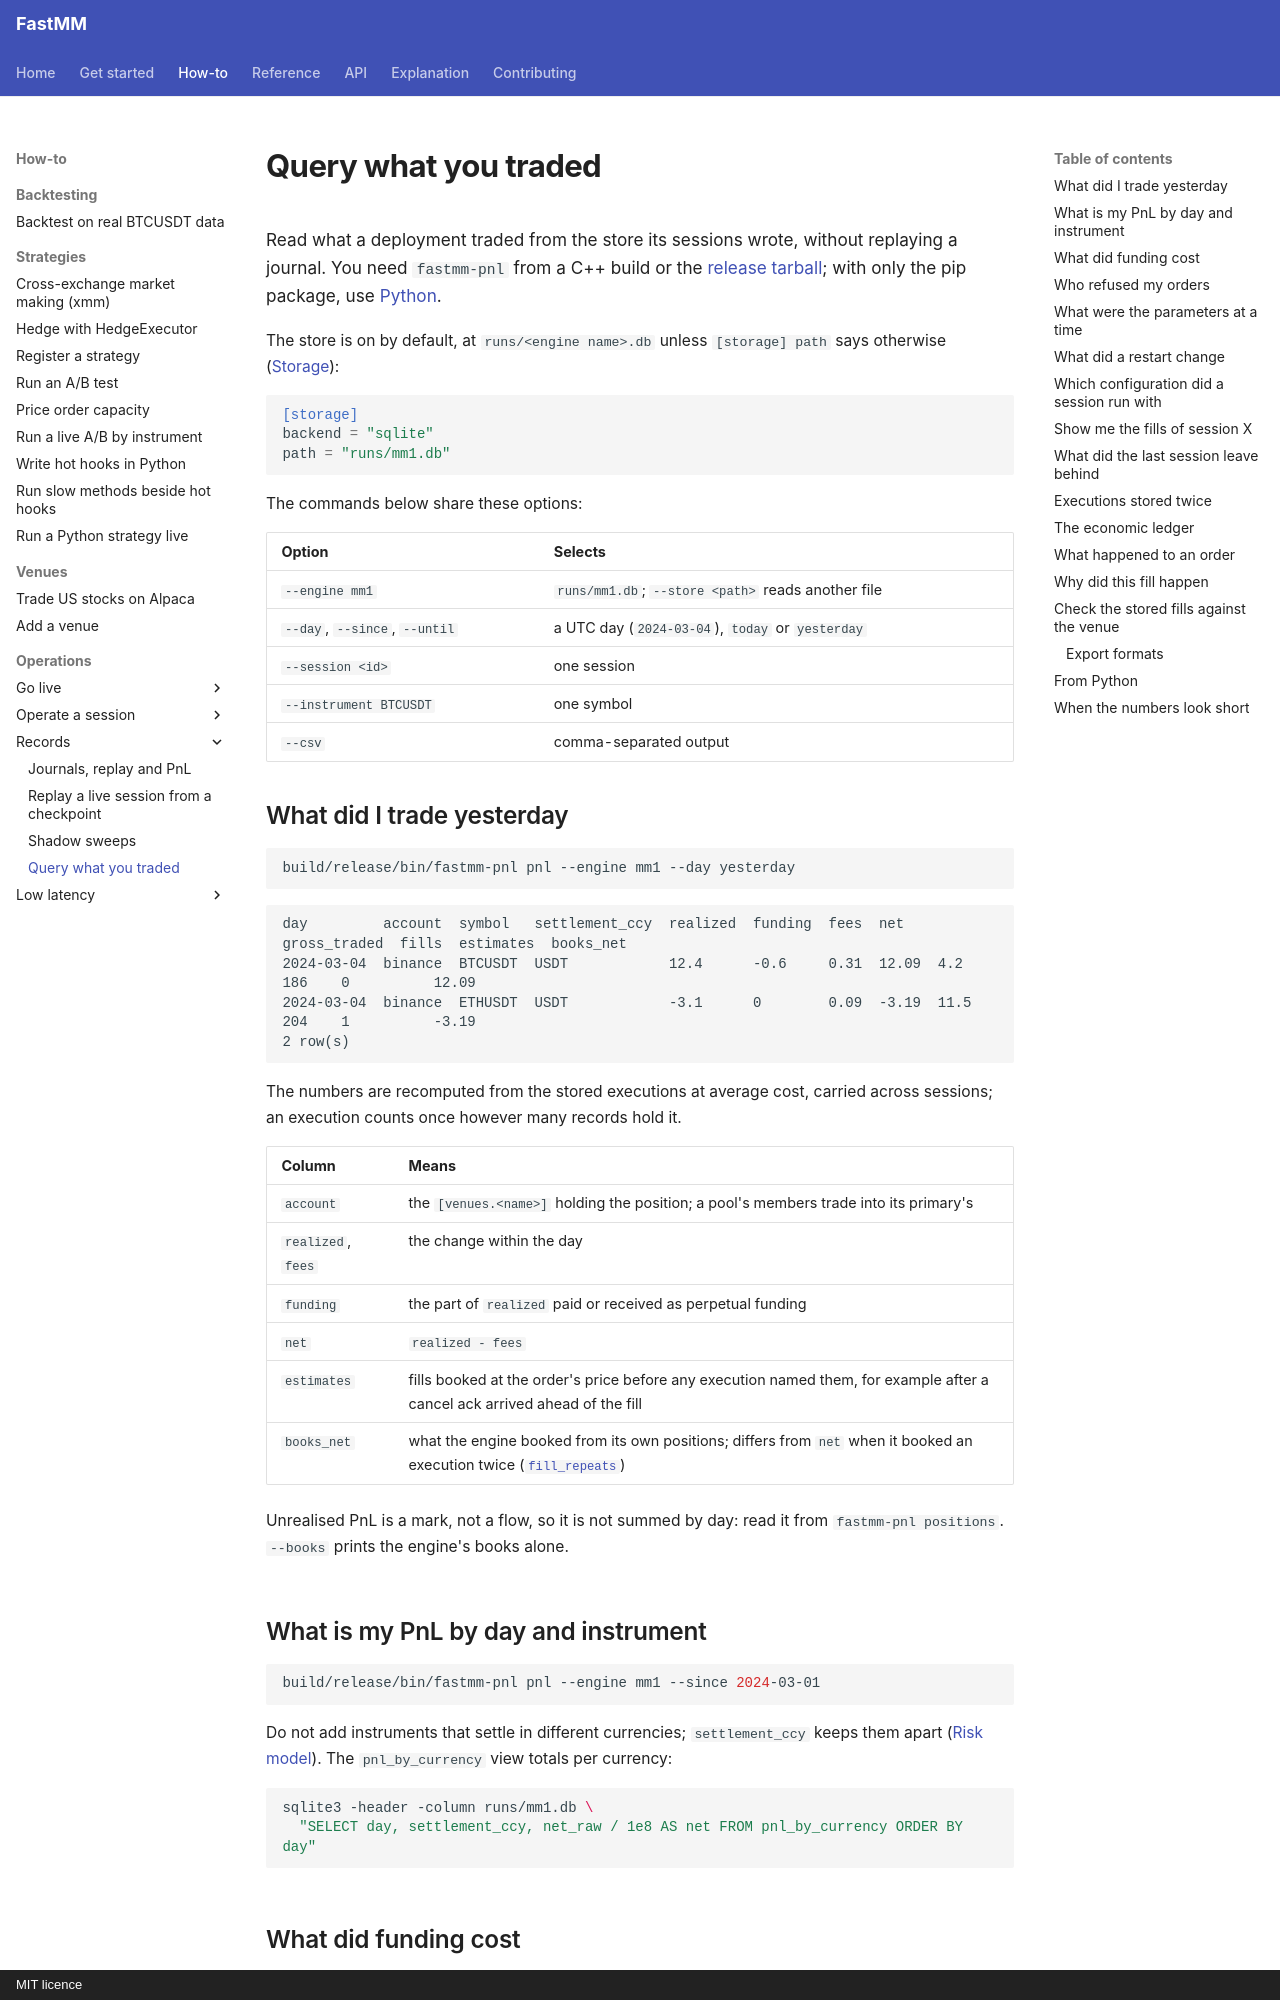

repository: ziyangliu-666/FastMM · page: how-to/operations/query-trading-records/index.html · generator: mkdocs · copyright: MIT licence

# Query what you traded

Read what a deployment traded from the store its sessions wrote, without replaying a journal. You need `fastmm-pnl` from a C++ build or the [release tarball](deploy.md); with only the pip package, use [Python](#from-python).

The store is on by default, at `runs/<engine name>.db` unless `[storage] path` says otherwise ([Storage](../../reference/storage.md)):

```toml
[storage]
backend = "sqlite"
path = "runs/mm1.db"
```

The commands below share these options:

| Option | Selects |
|---|---|
| `--engine mm1` | `runs/mm1.db`; `--store <path>` reads another file |
| `--day`, `--since`, `--until` | a UTC day (`2024-03-04`), `today` or `yesterday` |
| `--session <id>` | one session |
| `--instrument BTCUSDT` | one symbol |
| `--csv` | comma-separated output |

## What did I trade yesterday

```bash
build/release/bin/fastmm-pnl pnl --engine mm1 --day yesterday
```

```text
day         account  symbol   settlement_ccy  realized  funding  fees  net    gross_traded  fills  estimates  books_net
2024-03-04  binance  BTCUSDT  USDT            12.4      -0.6     0.31  12.09  4.2           186    0          12.09
2024-03-04  binance  ETHUSDT  USDT            -3.1      0        0.09  -3.19  11.5          204    1          -3.19
2 row(s)
```

The numbers are recomputed from the stored executions at average cost, carried across sessions; an execution counts once however many records hold it.

| Column | Means |
|---|---|
| `account` | the `[venues.<name>]` holding the position; a pool's members trade into its primary's |
| `realized`, `fees` | the change within the day |
| `funding` | the part of `realized` paid or received as perpetual funding |
| `net` | `realized - fees` |
| `estimates` | fills booked at the order's price before any execution named them, for example after a cancel ack arrived ahead of the fill |
| `books_net` | what the engine booked from its own positions; differs from `net` when it booked an execution twice ([`fill_repeats`](../../reference/storage.md#fill_repeats)) |

Unrealised PnL is a mark, not a flow, so it is not summed by day: read it from `fastmm-pnl positions`. `--books` prints the engine's books alone.

## What is my PnL by day and instrument

```bash
build/release/bin/fastmm-pnl pnl --engine mm1 --since 2024-03-01
```

Do not add instruments that settle in different currencies; `settlement_ccy` keeps them apart ([Risk model](../../explanation/risk-model.md)). The `pnl_by_currency` view totals per currency:

```bash
sqlite3 -header -column runs/mm1.db \
  "SELECT day, settlement_ccy, net_raw / 1e8 AS net FROM pnl_by_currency ORDER BY day"
```

## What did funding cost

```bash
build/release/bin/fastmm-pnl funding --engine mm1 --since 2024-03-01 --instrument BTCUSDT
```

One row per payment: `amount` in `asset` (negative when paid), the venue's `funding_id`, the position it was paid on, and `replayed` = 1 for a payment booked from the venue's history rather than its stream.
